The GitHub repository dyy603/xulaixiang-Wheat-Disease-Identification contains a labelled image folder "wheat3" with 4 categories: healthy, leaf rust, powdery mildew, septoria. Examples follow, each with its label.

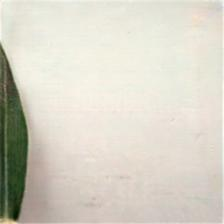
Label: healthy

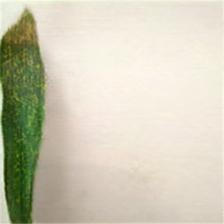
Label: powdery mildew

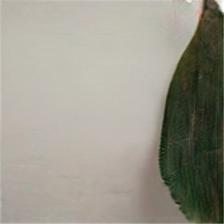
Label: healthy

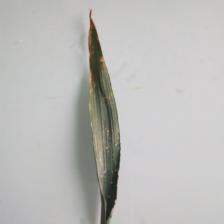
Label: leaf rust

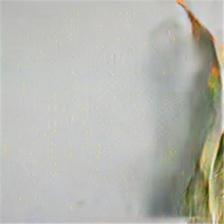
Label: septoria

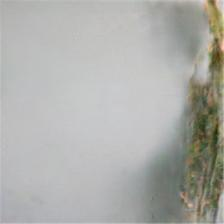
Label: leaf rust
